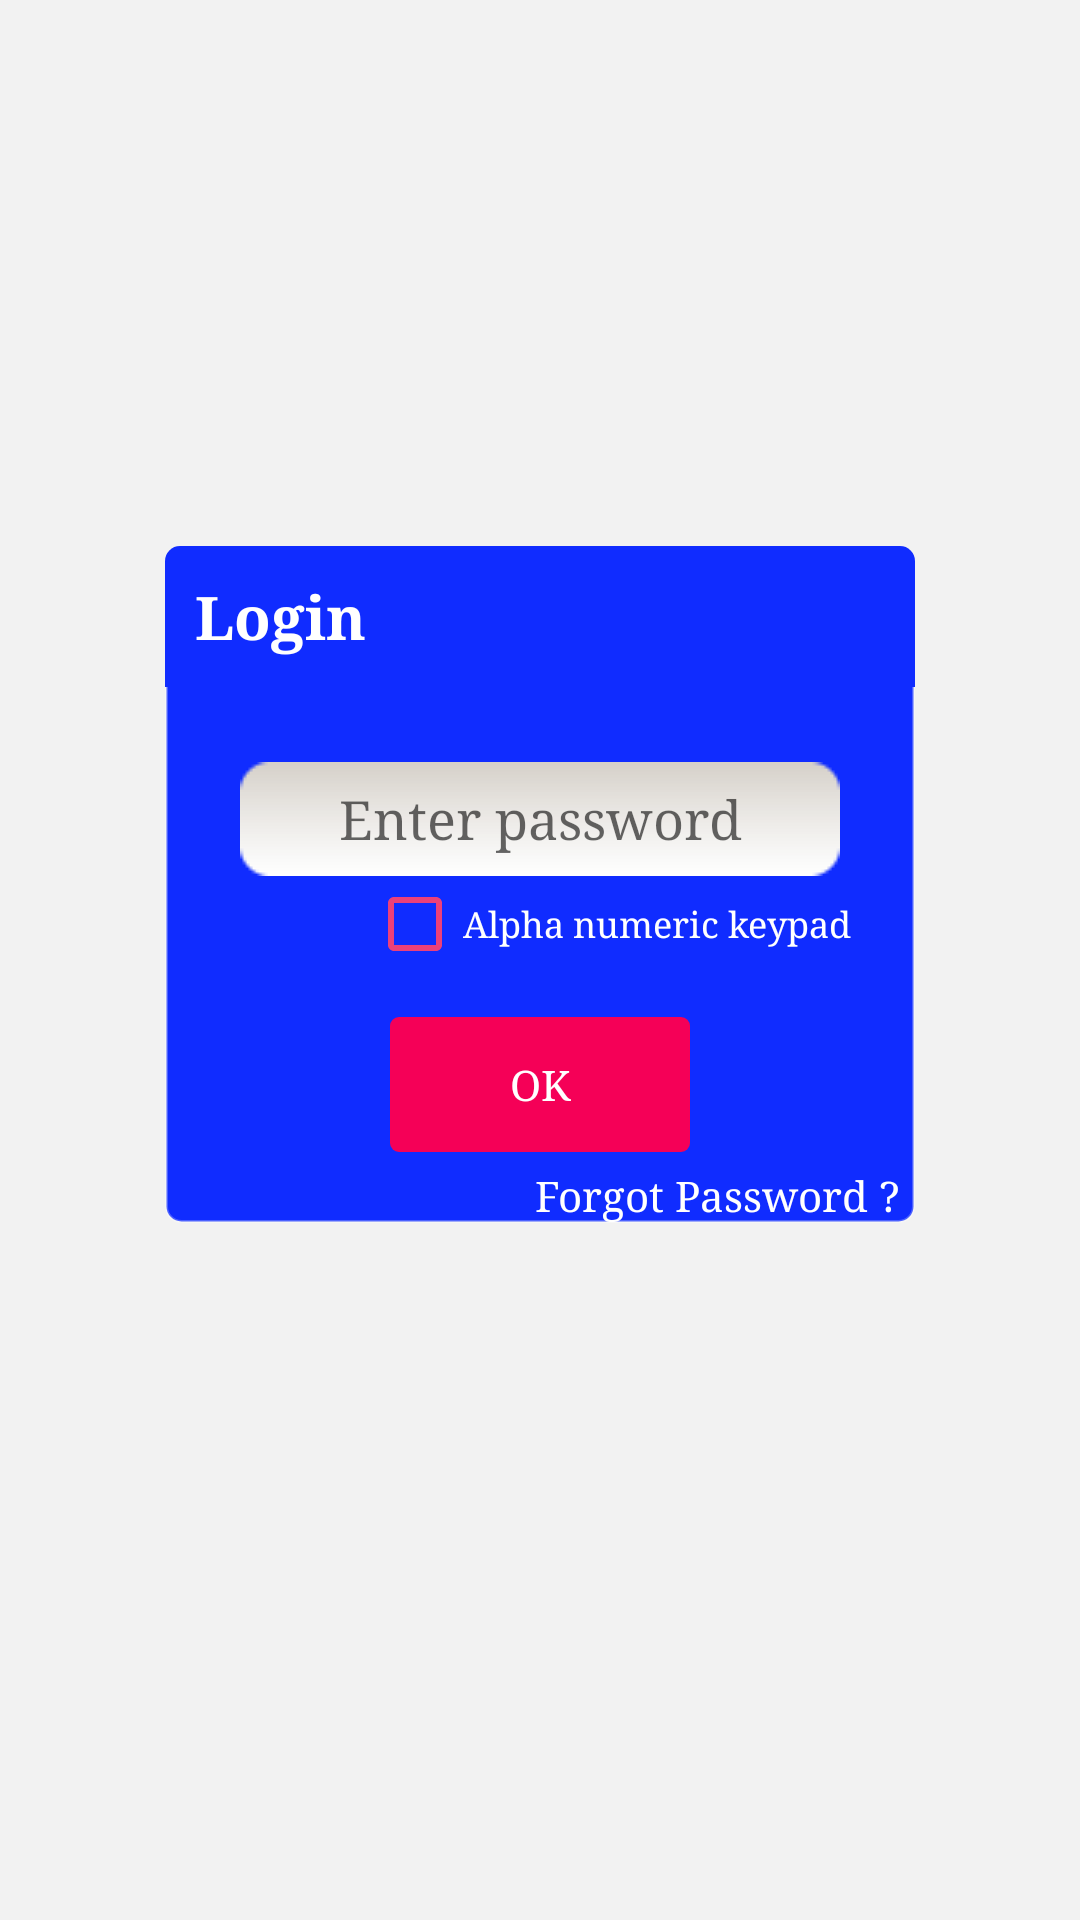

Produce the Android XML layout that renders to this screen, including the resource entries it uses.
<!-- AndroidManifest.xml: application theme DevenTheme -->
<!-- res/layout/activity_login.xml -->
<?xml version="1.0" encoding="utf-8"?>
<LinearLayout xmlns:android="http://schemas.android.com/apk/res/android"
    android:layout_width="match_parent"
    android:layout_height="match_parent"
    android:background="@color/myDrawerBackground"
    android:orientation="vertical" >

    <LinearLayout
        android:layout_width="match_parent"
        android:layout_height="0dp"
        android:layout_weight="1"
        android:gravity="center"
        android:orientation="vertical" >

        <LinearLayout
            android:layout_width="wrap_content"
            android:layout_height="wrap_content"
            android:layout_gravity="center"
            android:background="@drawable/dialog_shape_main"
            android:gravity="center"
            android:orientation="vertical" >

            <TextView
                android:layout_width="match_parent"
                android:layout_height="wrap_content"
                android:background="@drawable/dialog_shape1"
                android:padding="10dp"
                android:text="Login"
                android:textColor="@android:color/white"
                android:textSize="20sp"
                android:textStyle="bold"  />

            <EditText
                android:id="@+id/passcode_login"
                android:layout_width="200dp"
                android:layout_height="wrap_content"
                android:layout_marginLeft="25dp"
                android:layout_marginRight="25dp"
                android:layout_marginTop="25dp"
                android:background="@drawable/message_field"
                android:gravity="center"
                android:hint="@string/hint_pass"
                android:padding="5dp"
                android:inputType="numberPassword"
                android:textColor="@android:color/black" />

            <CheckBox
                android:id="@+id/input_type1"
                android:layout_width="wrap_content"
                android:layout_height="wrap_content"
                android:layout_gravity="right"
                android:layout_marginBottom="15dp"
                android:checked="false"
                android:text="Alpha numeric keypad  "
                android:textColor="@android:color/white"
                android:textSize="12sp" 
                android:layout_marginRight="15dp"/>
            <Button
                android:id="@+id/passcode_ok"
                android:layout_width="100dp"
                android:layout_height="45dp"
                android:layout_marginBottom="5dp"
                android:background="@drawable/selector_button2"
                android:shadowColor="@android:color/black"
                android:text="OK"
                android:theme="@android:style/Theme"
                android:textColor="@android:color/white" />

            <Button
                android:id="@+id/forgt_psswrd"
                android:layout_width="wrap_content"
                android:layout_height="wrap_content"
                android:layout_gravity="right"
                android:layout_marginRight="5dp"
                android:background="@android:color/transparent"
                android:theme="@android:style/Theme"
                android:text="Forgot Password ?"
                android:textColor="@android:color/white" />
        </LinearLayout>
    </LinearLayout>

    <LinearLayout
        android:layout_width="match_parent"
        android:layout_height="50dp"
        android:orientation="horizontal" >
    </LinearLayout>

</LinearLayout>
<!-- resources referenced by this layout -->
<resources>
  <color name="myDrawerBackground">#F2F2F2</color>
  <!-- drawable dialog_shape1 (drawable) -->
  <?xml version="1.0" encoding="utf-8"?>
  <shape xmlns:android="http://schemas.android.com/apk/res/android"
      android:padding="10dp"
      android:shape="rectangle" >
  
      <solid android:color="@color/dialog_background1" />
      <corners
          android:bottomLeftRadius="0dp"
          android:bottomRightRadius="0dp"
          android:topLeftRadius="5dp"
          android:topRightRadius="5dp" />
  
  </shape>
  <!-- drawable dialog_shape_main (drawable) -->
  <?xml version="1.0" encoding="utf-8"?>
  <shape xmlns:android="http://schemas.android.com/apk/res/android"
      android:padding="10dp"
      android:shape="rectangle" >
  
      <solid android:color="@color/dialog_background" />
      <corners
          android:bottomLeftRadius="5dp"
          android:bottomRightRadius="5dp"
          android:topLeftRadius="5dp"
          android:topRightRadius="5dp" />
      
      <stroke android:width="1dp"
          android:color="#40ffffff"/>
  
  </shape>
  <!-- drawable selector_button2 (drawable) -->
  <?xml version="1.0" encoding="utf-8"?>
  <selector xmlns:android="http://schemas.android.com/apk/res/android">
      <item android:drawable="@color/dialog_background1" android:state_pressed="true"/>
      <item android:drawable="@drawable/button_shape2"/>
  </selector>
  <string name="hint_pass">Enter password</string>
  <style name="DevenTheme" parent="@style/Theme.AppCompat.Light.NoActionBar">
          <item name="colorPrimary">@color/my_primary_color</item>
          <item name="colorPrimaryDark">@color/my_primary_dark_color</item>
          <item name="colorAccent">@color/my_accent_color</item>
          <item name="colorControlNormal">@color/my_control_normal_color</item>
          <item name="colorControlActivated">@color/my_control_activated_color</item>
          <item name="colorControlHighlight">@color/my_control_highlight_color</item>
          <item name="android:typeface">serif</item>
          <item name="android:windowBackground">@color/myDrawerBackground</item>
          <item name="drawerArrowStyle">@style/DrawerArrowStyle</item>
      </style>
  <color name="dialog_background1">#102CFF</color>
  <color name="dialog_background">#102CFF</color>
  <!-- drawable button_shape2 (drawable) -->
  <?xml version="1.0" encoding="utf-8"?>
  <shape xmlns:android="http://schemas.android.com/apk/res/android"
      android:shape="rectangle">
  
      <corners
          android:radius="3dp"/>
      <solid
          android:color="@color/my_control_highlight_color"/>
  </shape>
  <color name="my_primary_color">#2b1b38</color>
  <color name="my_primary_dark_color">#2b1b38</color>
  <color name="my_accent_color">#e91e63</color>
  <color name="my_control_normal_color">#ffec407a</color>
  <color name="my_control_activated_color">#ffd81b60</color>
  <color name="my_control_highlight_color">#fff50057</color>
  <style name="DrawerArrowStyle" parent="Widget.AppCompat.DrawerArrowToggle">
          <item name="spinBars">true</item>
          <item name="color">@android:color/white</item>
      </style>
</resources>
